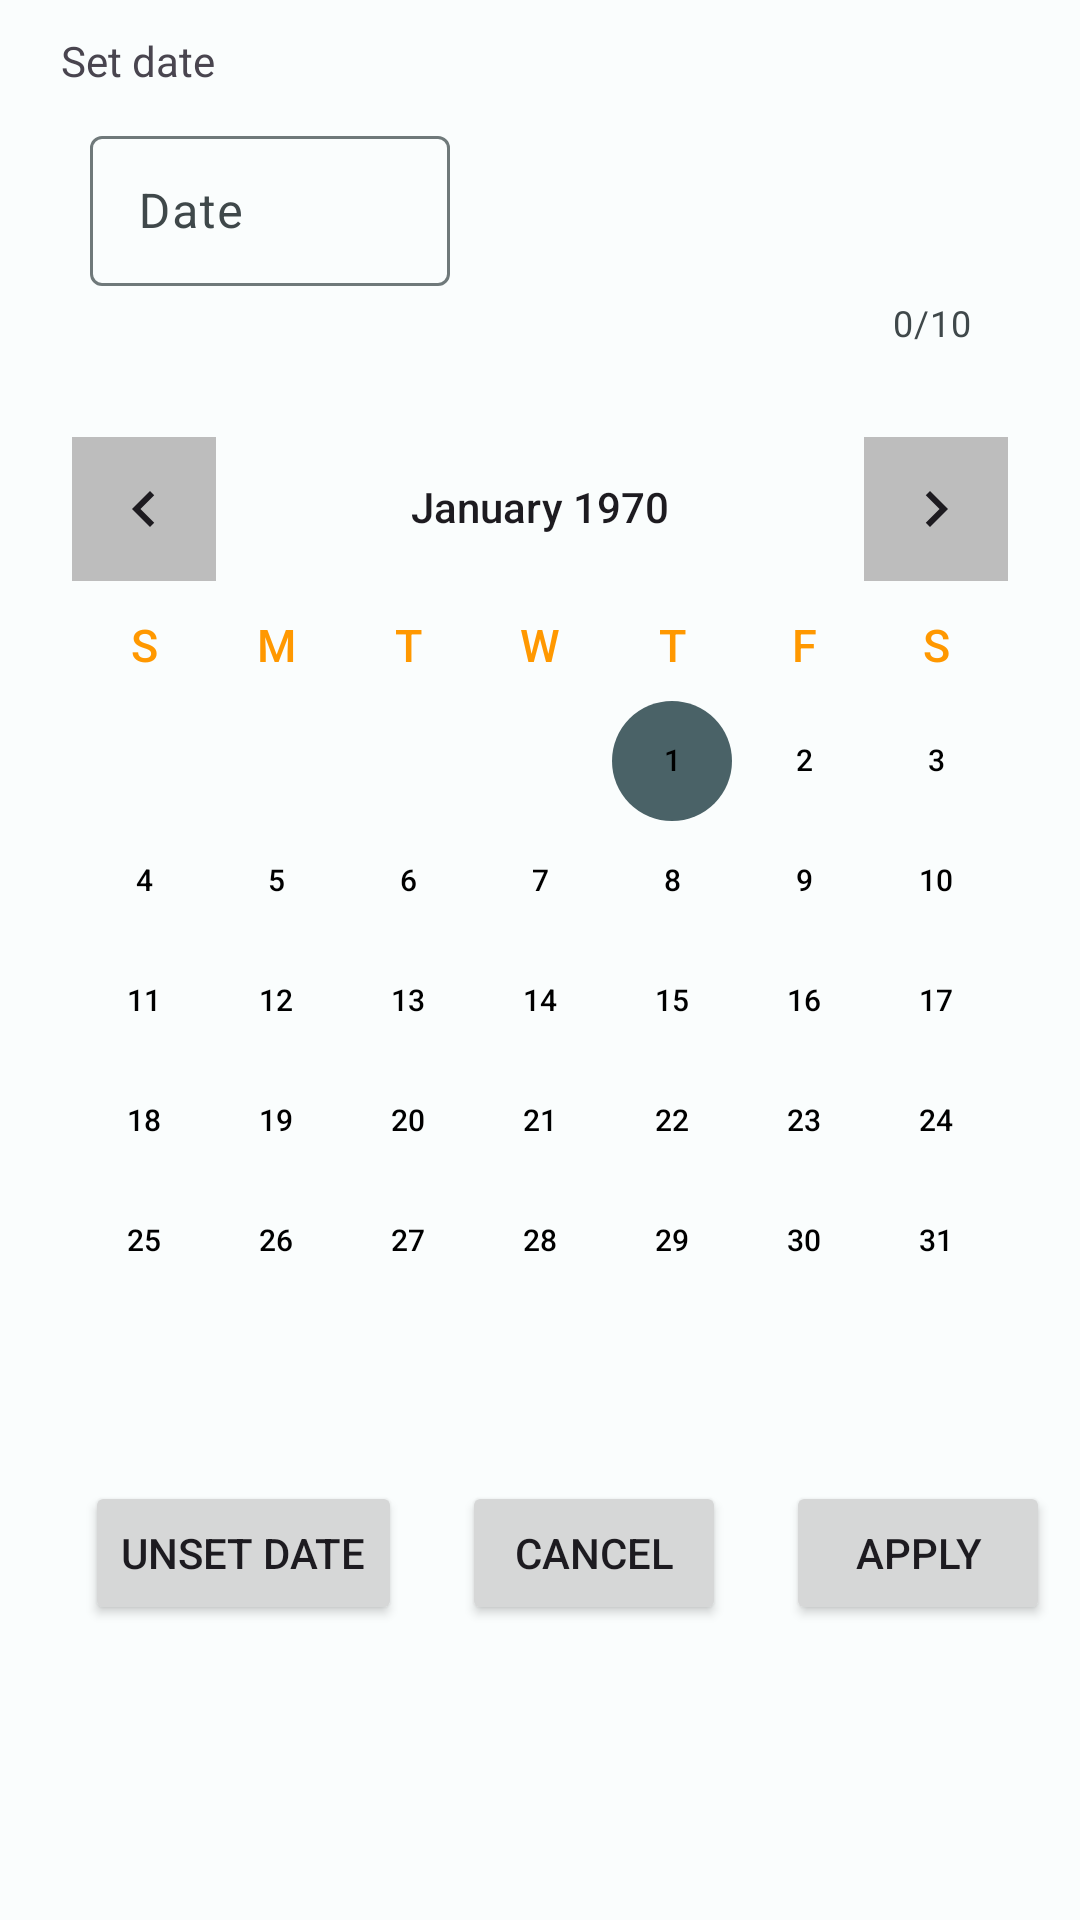

Android layout source for this screen:
<!-- AndroidManifest.xml: application theme Theme.AlarmClock -->
<!-- res/layout/calender_popup_menu.xml -->
<?xml version="1.0" encoding="utf-8"?>
<androidx.constraintlayout.widget.ConstraintLayout xmlns:android="http://schemas.android.com/apk/res/android"
    xmlns:app="http://schemas.android.com/apk/res-auto"
    xmlns:tools="http://schemas.android.com/tools"
    android:id="@+id/outer_layout"
    android:layout_width="match_parent"
    android:layout_height="match_parent">

    <androidx.constraintlayout.widget.ConstraintLayout
        android:id="@+id/calender_background"
        android:layout_width="wrap_content"
        android:layout_height="wrap_content"
        app:layout_constraintEnd_toEndOf="parent"
        app:layout_constraintStart_toStartOf="parent"
        app:layout_constraintTop_toTopOf="parent">

        <com.google.android.material.textfield.TextInputLayout
            android:id="@+id/username_text_input_layout"
            android:layout_width="0dp"
            android:layout_height="wrap_content"
            android:layout_marginStart="30dp"
            android:layout_marginTop="40dp"
            android:layout_marginEnd="20dp"
            app:counterEnabled="true"
            app:counterMaxLength="10"
            app:layout_constraintEnd_toEndOf="parent"
            app:layout_constraintHorizontal_bias="0.0"
            app:layout_constraintStart_toStartOf="parent"
            app:layout_constraintTop_toTopOf="parent">


            <EditText
                android:id="@+id/type_date_manually"
                android:layout_width="120dp"
                android:layout_height="50dp"
                android:layout_centerHorizontal="true"
                android:layout_centerVertical="true"
                android:ems="10"
                android:hint="Date"
                android:inputType="date" />

        </com.google.android.material.textfield.TextInputLayout>

        <CalendarView
            android:id="@+id/calendarView"
            android:layout_width="wrap_content"
            android:layout_height="wrap_content"
            android:layout_marginStart="30dp"
            android:layout_marginTop="20dp"
            android:layout_marginEnd="30dp"
            app:layout_constraintEnd_toEndOf="parent"
            app:layout_constraintStart_toStartOf="parent"
            app:layout_constraintTop_toBottomOf="@+id/username_text_input_layout" />

        <Button
            android:id="@+id/set_date"
            android:layout_width="wrap_content"
            android:layout_height="wrap_content"
            android:layout_marginTop="20dp"
            android:layout_marginEnd="10dp"
            android:layout_marginBottom="10dp"
            android:text="@string/set_date"
            app:layout_constraintBottom_toBottomOf="parent"
            app:layout_constraintEnd_toEndOf="parent"
            app:layout_constraintTop_toBottomOf="@+id/calendarView"
            app:layout_constraintVertical_bias="0.0" />

        <Button
            android:id="@+id/cancel_button_date"
            android:layout_width="wrap_content"
            android:layout_height="wrap_content"
            android:layout_marginEnd="20dp"
            android:text="@string/date_cancel"
            app:layout_constraintBottom_toBottomOf="@+id/set_date"
            app:layout_constraintEnd_toStartOf="@+id/set_date"
            app:layout_constraintTop_toTopOf="@+id/set_date" />

        <Button
            android:id="@+id/unset_date"
            android:layout_width="wrap_content"
            android:layout_height="wrap_content"
            android:layout_marginStart="10dp"
            android:layout_marginEnd="20dp"
            android:text="@string/unset_date"
            app:layout_constraintBottom_toBottomOf="@+id/cancel_button_date"
            app:layout_constraintEnd_toStartOf="@+id/cancel_button_date"
            app:layout_constraintHorizontal_bias="1.0"
            app:layout_constraintStart_toStartOf="parent"
            app:layout_constraintTop_toTopOf="@+id/cancel_button_date"
            app:layout_constraintVertical_bias="0.0" />

        <TextView
            android:id="@+id/Set_date_lable"
            android:layout_width="wrap_content"
            android:layout_height="wrap_content"
            android:layout_marginStart="-10dp"
            android:layout_marginTop="10dp"
            android:layout_marginBottom="10dp"
            android:text="Set date"
            app:layout_constraintBottom_toTopOf="@+id/username_text_input_layout"
            app:layout_constraintStart_toStartOf="@+id/username_text_input_layout"
            app:layout_constraintTop_toTopOf="parent" />

    </androidx.constraintlayout.widget.ConstraintLayout>

</androidx.constraintlayout.widget.ConstraintLayout>
<!-- resources referenced by this layout -->
<resources>
  <string name="date_cancel">Cancel</string>
  <string name="set_date">Apply</string>
  <string name="unset_date">Unset date</string>
  <color name="md_theme_light_onPrimary">#FFFFFF</color>
  <color name="md_theme_light_primaryContainer">#97F0FF</color>
  <color name="md_theme_light_onPrimaryContainer">#001F24</color>
  <color name="md_theme_light_secondary">#4A6267</color>
  <color name="md_theme_light_onSecondary">#FFFFFF</color>
  <color name="md_theme_light_secondaryContainer">#CDE7EC</color>
  <color name="md_theme_light_onSecondaryContainer">#051F23</color>
  <color name="md_theme_light_tertiary">#525E7D</color>
  <color name="md_theme_light_onTertiary">#FFFFFF</color>
  <color name="md_theme_light_tertiaryContainer">#DAE2FF</color>
  <color name="md_theme_light_onTertiaryContainer">#0E1B37</color>
  <color name="md_theme_light_error">#BA1A1A</color>
  <color name="md_theme_light_errorContainer">#FFDAD6</color>
  <color name="md_theme_light_onError">#FFFFFF</color>
  <color name="md_theme_light_onErrorContainer">#410002</color>
  <color name="md_theme_light_background">#FAFDFD</color>
  <color name="md_theme_light_onBackground">#191C1D</color>
  <color name="md_theme_light_surface">#FAFDFD</color>
  <color name="md_theme_light_onSurface">#191C1D</color>
  <color name="md_theme_light_surfaceVariant">#DBE4E6</color>
  <color name="md_theme_light_onSurfaceVariant">#3F484A</color>
  <color name="md_theme_light_outline">#6F797A</color>
  <color name="md_theme_light_inverseOnSurface">#EFF1F1</color>
  <color name="md_theme_light_inverseSurface">#2E3132</color>
  <color name="md_theme_light_inversePrimary">#4FD8EB</color>
  <style name="toolbar" parent="Widget.Material3.Toolbar">
          <item name="android:background">@color/toolbar_background</item>
      </style>
  <style name="navigation_bottom" parent="Widget.Material3.BottomNavigationView">
          <item name="itemActiveIndicatorStyle">@style/navigation_bottom_ActiveIndicator</item>
      </style>
  <color name="background">#BDBDBD</color>
  <color name="button_base_default">#FF8F00</color>
  <color name="md_theme_light_shadow">#000000</color>
  <!-- drawable custom_switch_thumb (drawable) -->
  <layer-list xmlns:android="http://schemas.android.com/apk/res/android">
      
      <item>
          <shape android:shape="oval">
              <size android:width="15dp" android:height="15dp" />
          </shape>
      </item>
      
      <item android:drawable="@drawable/switch_thumb_orange">
      </item>
  </layer-list>
  <color name="toolbar_background">#C2B5A8</color>
  <style name="navigation_bottom_ActiveIndicator" parent="Widget.Material3.BottomNavigationView.ActiveIndicator">
          <item name="android:color">@color/button_base_default</item>
      </style>
  <style name="WeekdayTextAppearance" parent="@android:style/TextAppearance.Small">
          <item name="android:textColor">#FF9800</item>
          <item name="android:textSize">15sp</item>
      </style>
  <style name="DateTextAppearance" parent="@android:style/TextAppearance.Medium">
          <item name="android:textColor">@android:color/black</item>
          <item name="android:textSize">10sp</item>
      </style>
  <color name="text_default">#040404</color>
  <dimen name="set_alarm_size">40sp</dimen>
  <!-- drawable switch_thumb_orange (drawable) -->
  <vector android:height="24dp" android:tint="@color/switch_thump"
      android:viewportHeight="24" android:viewportWidth="24"
      android:width="24dp" xmlns:android="http://schemas.android.com/apk/res/android">
      <path android:fillColor="@android:color/white" android:pathData="M12,2C6.47,2 2,6.47 2,12s4.47,10 10,10 10,-4.47 10,-10S17.53,2 12,2z"/>
  </vector>
  <color name="select_time_focus">#505050</color>
  <color name="button_pressed_default">#EF6C00</color>
  <color name="select_time_not_focus">#B5B5B5</color>
  <color name="switch_thump">#FF8F00</color>
</resources>
